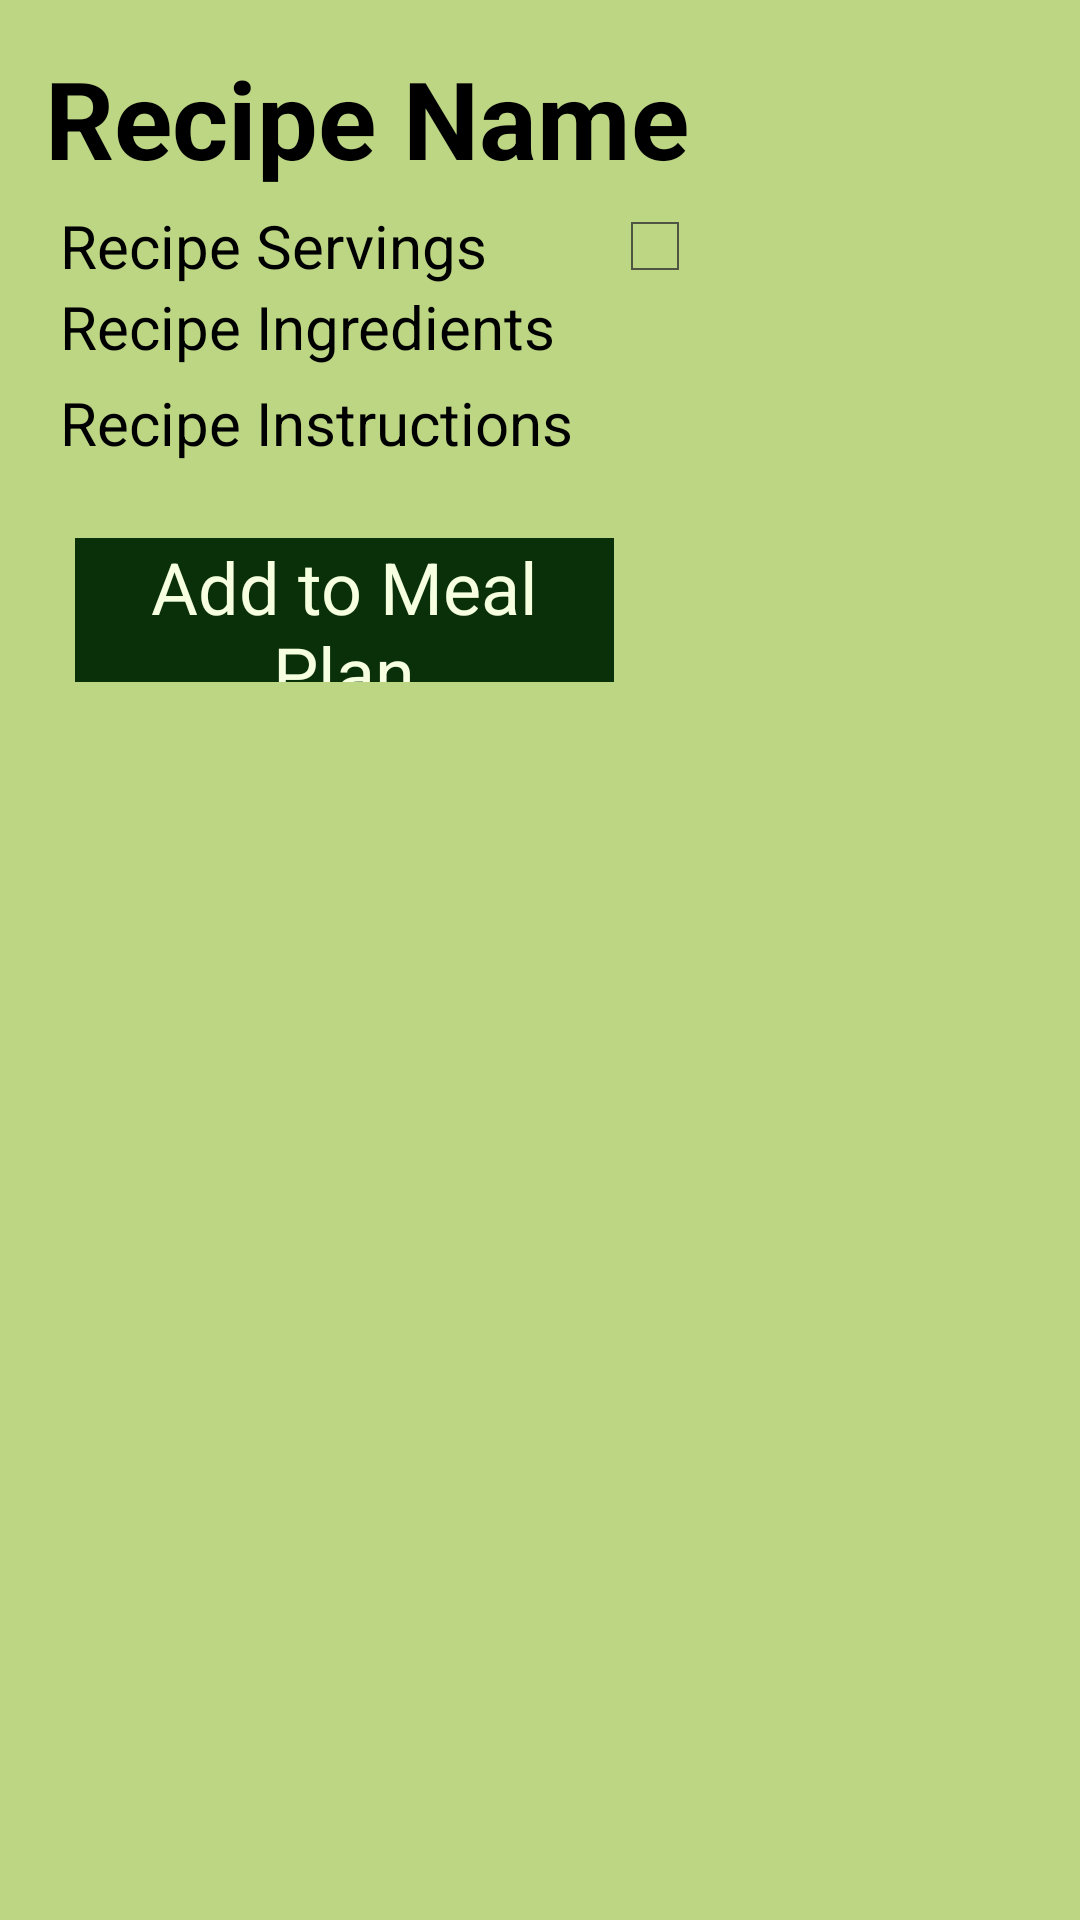

Produce the Android XML layout that renders to this screen, including the resource entries it uses.
<!-- AndroidManifest.xml: application theme AppTheme -->
<!-- res/layout/display_recipe.xml -->
<?xml version="1.0" encoding="utf-8"?>
<LinearLayout xmlns:android="http://schemas.android.com/apk/res/android"
    android:orientation="vertical" android:layout_width="match_parent"
    android:layout_height="match_parent"
    android:background="#BDD684"
    android:weightSum="1">

    <ScrollView
        android:layout_width="fill_parent"
        android:layout_height="wrap_content">

        <LinearLayout
            android:layout_width="wrap_content"
            android:layout_height="wrap_content"
            android:orientation="vertical">

            <TextView
                android:layout_width="wrap_content"
                android:layout_height="wrap_content"
                android:text="Recipe Name"
                android:id="@+id/tvRecipeName"
                android:textStyle="bold"
                android:textColor="#000000"
                android:textSize="36dp"
                android:paddingLeft="15dp"
                android:paddingTop="15dp"
                android:layout_weight="0.09" />

            <TableLayout
                android:layout_width="match_parent"
                android:layout_height="wrap_content">

                <TableRow
                    android:layout_width="match_parent"
                    android:layout_height="match_parent">

                </TableRow>

                <TableRow
                    android:layout_width="match_parent"
                    android:layout_height="match_parent">

                    <TextView
                        android:layout_width="wrap_content"
                        android:layout_height="wrap_content"
                        android:text="Recipe Servings"
                        android:id="@+id/tvRecipeServings"
                        android:textColor="#000000"
                        android:paddingLeft="20dp"
                        android:paddingTop="5dp"
                        android:textSize="20dp"
                        android:layout_column="0"
                        android:layout_marginRight="15dp" />

                    <CheckBox
                        android:layout_width="wrap_content"
                        android:layout_height="wrap_content"
                        android:text="Bookmarked?"
                        android:id="@+id/checkBox"
                        android:layout_column="1"
                        android:checked="false"
                        android:layout_marginLeft="25dp"
                        android:textSize="20dp" />
                </TableRow>
            </TableLayout>

            <TextView
                android:layout_width="wrap_content"
                android:layout_height="wrap_content"
                android:textAppearance="?android:attr/textAppearanceMedium"
                android:text="Recipe Ingredients"
                android:id="@+id/tvRecipeIngredients"
                android:layout_gravity="left"
                android:layout_marginLeft="20dp"
                android:textSize="20dp" />

            <TextView
                android:layout_width="wrap_content"
                android:layout_height="wrap_content"
                android:text="Recipe Instructions"
                android:id="@+id/tvRecipeInstructions"
                android:textColor="#000000"
                android:textSize="20dp"
                android:paddingLeft="20dp"
                android:paddingTop="5dp" />

            <Button
                android:layout_width="match_parent"
                android:layout_height="wrap_content"
                android:text="Add to Meal Plan"
                android:id="@+id/createDish"
                android:layout_gravity="center_horizontal"
                android:background="#0A300A"
                android:textColor="#F6FFE0"
                android:layout_marginTop="0dp"
                android:layout_marginLeft="0dp"
                android:layout_marginRight="0dp"
                android:textSize="24dp"
                android:layout_margin="25dp" />

        </LinearLayout>
    </ScrollView>
</LinearLayout>
<!-- resources referenced by this layout -->
<resources>
  <style name="AppTheme" parent="android:Theme.Holo.Light.DarkActionBar">
          <item name="android:colorBackground">@color/dark_green</item>
      </style>
  <color name="dark_green">#044C29</color>
</resources>
